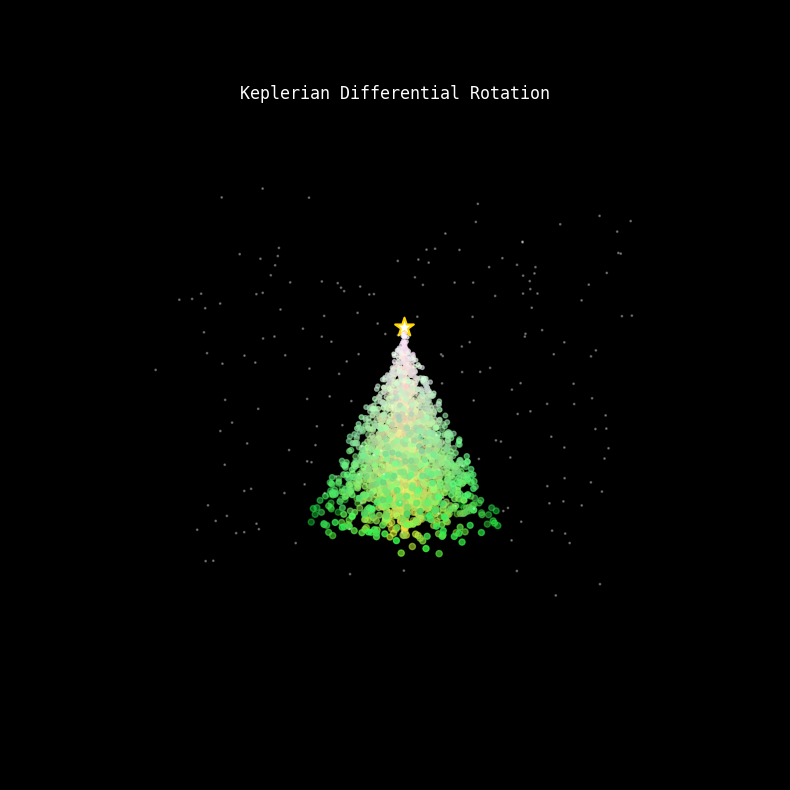

The script that saved this image: (Note: this script raises an exception after producing the figure.)
import numpy as np
import matplotlib.pyplot as plt
import matplotlib.animation as animation
from mpl_toolkits.mplot3d import Axes3D

# --- Simulation Parameters ---
NUM_STARS = 2500       # Number of stars in the tree
DURATION = 20          # Seconds
FPS = 30
ROTATION_SPEED = 1.5   # Base rotation multiplier

def generate_galaxy_tree():
    """
    Generates stars in a conical volume (Christmas Tree shape).
    """
    # 1. Height (z): Random distribution from 0 (bottom) to 1 (top)
    z = np.random.triangular(0, 0.3, 1.0, NUM_STARS)
    
    # 2. Radius (r): Tapers as height increases (Cone shape)
    # The cone gets narrower as z goes up.
    # We add some randomness to make it look like "branches" not a solid cone.
    max_radius_at_z = 1.0 - z
    r = np.random.uniform(0, 1, NUM_STARS) * max_radius_at_z
    
    # 3. Angle (theta): Random starting angle
    theta = np.random.uniform(0, 2 * np.pi, NUM_STARS)
    
    # 4. Velocities (The Physics!)
    # Keplerian-ish velocity: inner stars spin faster.
    # We add a small 'softening' parameter to avoid infinity at r=0
    # angular_velocity = v/r ~ (1/sqrt(r))/r = 1/r^1.5
    angular_velocity = ROTATION_SPEED / (r + 0.1)**1.5
    
    # 5. Colors
    # We'll assign colors based on "Temperature" (Radius)
    # Inner/Top stars = Hot/Blue, Outer/Bottom stars = Red/Gold
    colors = np.zeros((NUM_STARS, 4)) # RGBA
    
    # Simple logic: R varies, G is high, B varies. 
    # Creates a "Green-Gold-White" mix.
    colors[:, 0] = 1.0 - r # Red channel
    colors[:, 1] = 0.8 + 0.2*np.random.random(NUM_STARS) # Green (always high)
    colors[:, 2] = 0.2 + 0.8*z # Blue (more at top)
    colors[:, 3] = 0.8 # Alpha (transparency)
    
    return z, r, theta, angular_velocity, colors

def update(frame, z, r, theta, angular_velocity, scat, ax):
    """
    Updates the position of every star based on its orbital speed.
    """
    # Physics Update: theta = theta_0 + omega * t
    # We use 'frame' as time.
    current_theta = theta + angular_velocity * (frame * 0.02)
    
    # Convert Polar (r, theta) back to Cartesian (x, y)
    x = r * np.cos(current_theta)
    y = r * np.sin(current_theta)
    
    # Update the scatter plot
    # matplotlib 3D scatter requires specific format
    scat._offsets3d = (x, y, z)
    
    # Rotate the camera slowly to show 3D depth
    ax.view_init(elev=15, azim=frame * 0.5)
    
    return scat,

# --- Setup ---
z, r, theta_0, omega, star_colors = generate_galaxy_tree()

# Create Figure
fig = plt.figure(figsize=(10, 10), facecolor='black')
ax = fig.add_subplot(111, projection='3d')
ax.set_facecolor('black')

# Hide axes/grid (Space look)
ax.axis('off')
ax.grid(False)
ax.xaxis.pane.fill = False
ax.yaxis.pane.fill = False
ax.zaxis.pane.fill = False

# Plot Initial Stars
# s=sizes. Taper sizes so top stars are smaller points.
sizes = 5 + 15 * (1-z) 
scat = ax.scatter(r*np.cos(theta_0), r*np.sin(theta_0), z, 
                  c=star_colors, s=sizes, depthshade=True)

# Add the "Topper" (The Supernova)
ax.scatter([0], [0], [1.02], c='white', s=200, marker='*', edgecolors='gold', linewidth=1.5)

# Add "Space Dust" (Background stars)
bg_x = np.random.uniform(-2, 2, 200)
bg_y = np.random.uniform(-2, 2, 200)
bg_z = np.random.uniform(0, 1.5, 200)
ax.scatter(bg_x, bg_y, bg_z, c='white', s=1, alpha=0.3)

# Title
plt.title("Keplerian Differential Rotation", color='white', fontfamily='monospace', y=0.95)

# Run Animation
ani = animation.FuncAnimation(fig, update, frames=int(DURATION*FPS), 
                              fargs=(z, r, theta_0, omega, scat, ax), 
                              interval=1000/FPS, blit=False)

print("Simulating Orbital Mechanics... 🎄")
# Save
ani.save('galactic_tree.mp4', writer='ffmpeg', fps=FPS, bitrate=3000)
print("Done! Check galactic_tree.mp4")
